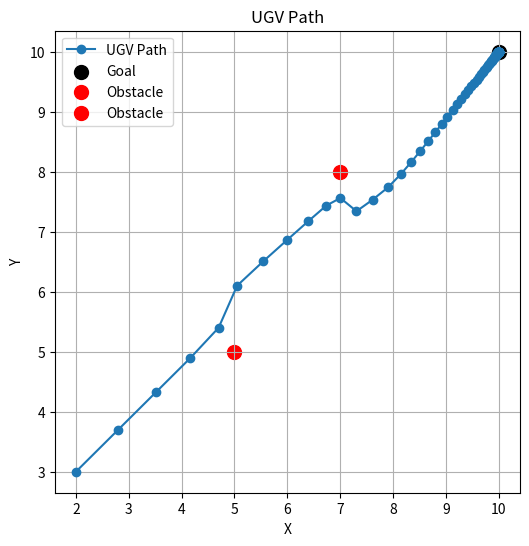
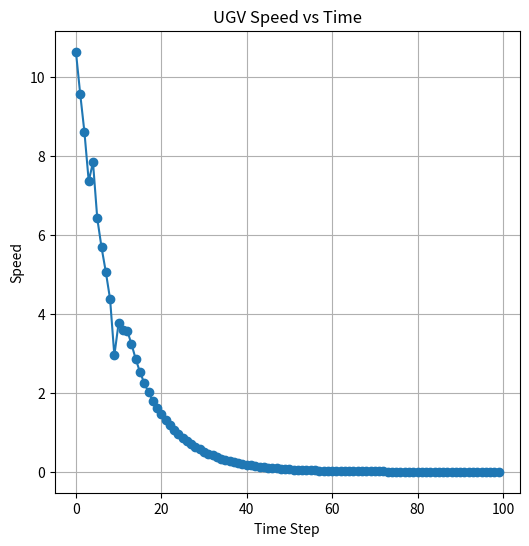

Generate these figures, in order, with matplotlib:
import numpy as np
import matplotlib.pyplot as plt

# Constants for Potential Field Algorithm
K_ATT = 1.0 # Attractive
K_REP = 0.5 # Repulsive
D_SAFE = 2 # Safe distance

# Constants for testing simulation (prabably not needed)
STEP_SIZE = 0.1


"""

    Potential Field Algorithm Calculations
    2D Vectors only right now
    https://www.youtube.com/watch?v=Ls8EBoG_SEQ
     
"""


# Returns attractive force
# Assuming goal_pos and ugv_pos are vectors
# F_att = K_att * (goal_pos - ugv_pos)
def att_force(ugv_pos, goal_pos):
    return K_ATT * (np.array(goal_pos) - np.array(ugv_pos))


# Returns repulsive force
# Assuming obs_pos and ugv_pos are vectors
# F_rep = K_rep * (1/distance - 1/d_safe) * (1/distance^3) * (obs_pos - ugv_pos)
def rep_force(ugv_pos, obs_pos):
    # maginitude of distance
    distance = np.linalg.norm(np.array(obs_pos) - np.array(ugv_pos))
    
    if distance >= D_SAFE: # not close enough to obstacle
        return np.array([0.0, 0.0])
    
    # unit vector of direction
    direction = (np.array(ugv_pos) - np.array(obs_pos)) / distance
    return K_REP * (1/distance - 1/D_SAFE) * (1/(distance**2)) * direction


"""

    Simulation of movement using Potential Field Algorithm
    Also plots the data
    For testing purposes
    Only working with 2D vectors
    
"""


def sim_movement_2d(pos_i, goal_pos, obstacles, num_steps):
    ugv_pos = [pos_i]
    speeds = []
    
    for _ in range(num_steps):
        pos_c = ugv_pos[-1] # Always get last added position
        
        # Potential Field Algorithm for force calcs
        F_att = att_force(pos_c, goal_pos)
        F_rep = np.array([0.0, 0.0])
        for obs in obstacles:
            F_rep += rep_force(pos_c, obs)
        
        F_resultant = F_att + F_rep
        speed = np.linalg.norm(F_resultant)
        speeds.append(speed)
        
        # Update position
        pos_n = pos_c + F_resultant * STEP_SIZE
        ugv_pos.append(pos_n)
        
    return np.array(ugv_pos), np.array(speeds)

# Plots teh movement of UGV (X, Y) in 2D
def plot_movement_2d(ugv_pos, goal_pos, obstacles):
    plt.figure(figsize=(6,6))
    plt.plot(ugv_pos[:,0], ugv_pos[:,1], '-o', label='UGV Path')
    
    # Mark the goal and obsticles on the plot
    plt.scatter(*goal_pos, color='black', label='Goal', s=100)
    for obs in obstacles:
        plt.scatter(*obs, color='red', label='Obstacle', s=100)
        
    # Labeling
    plt.title('UGV Path')
    plt.xlabel('X')
    plt.ylabel('Y')
    plt.legend()
    plt.grid(True)
    
    plt.show()
    
# Plots the speed vs time of the UGV
def plot_speed_time_2d(speeds, num_steps):
    plt.figure(figsize=(6,6))
    plt.plot(range(num_steps), speeds, '-o')
    
    # Labeling
    plt.title('UGV Speed vs Time')
    plt.xlabel('Time Step')
    plt.ylabel('Speed')
    plt.grid(True)
    
    plt.show()


# Testing the simulation
if __name__ == '__main__':
    # testing constants
    pos_i = np.array([2, 3])
    goal_pos = np.array([10, 10])
    obstacles = [[5, 5], [7, 8]]
    
    # amt of steps to simulate
    num_steps = 100
    
    ugv_pos, speeds = sim_movement_2d(pos_i, goal_pos, obstacles, num_steps)
    
    plot_movement_2d(ugv_pos, goal_pos, obstacles)
    plot_speed_time_2d(speeds, num_steps)